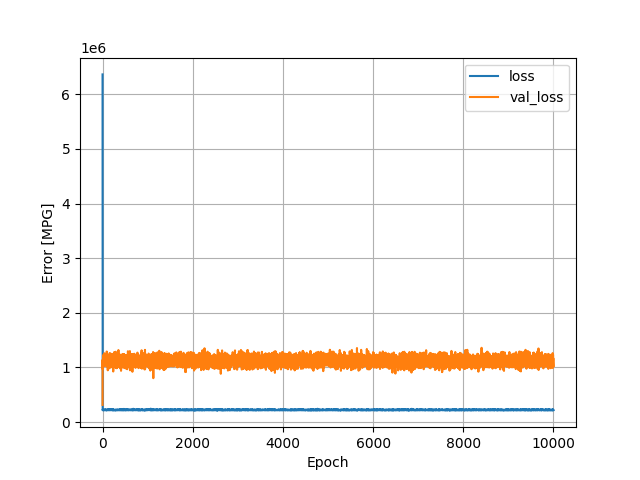

Source data for this figure (header and first rows):
, loss, val_loss, epoch
0, 6362879, 314257, 0
1, 241747, 1042089, 1
2, 223984, 1141598, 2
3, 217262, 968391, 3
4, 232190, 1071609, 4
5, 230582, 1034756, 5
6, 223593, 1070044, 6
7, 220315, 1133646, 7
8, 219714, 1112099, 8
9, 223637, 1145724, 9
10, 220705, 1097428, 10
11, 221759, 1154191, 11
12, 226655, 1071363, 12
13, 221262, 1076548, 13
14, 218583, 1137435, 14
15, 220062, 1142887, 15
16, 221509, 1071445, 16
17, 219288, 1229402, 17
18, 220306, 1106363, 18
19, 218599, 1051571, 19
20, 222794, 1098848, 20
21, 218882, 1102908, 21
22, 219802, 1083637, 22
23, 224139, 1211614, 23
24, 217793, 1026188, 24
25, 223400, 1033459, 25
26, 224259, 1028552, 26
27, 220182, 1074013, 27
28, 222859, 1129163, 28
29, 218689, 1121160, 29
30, 220401, 1064438, 30
31, 220595, 1113842, 31
32, 224552, 1050764, 32
33, 229097, 1118397, 33
34, 223053, 1159509, 34
35, 219827, 1090158, 35
36, 225023, 1080781, 36
37, 220912, 1088214, 37
38, 219368, 1056049, 38
39, 218881, 1259334, 39
40, 224020, 1126106, 40
41, 219522, 1026093, 41
42, 220582, 1198124, 42
43, 223635, 1187331, 43
44, 224552, 1120855, 44
45, 221239, 1200912, 45
46, 220710, 1123341, 46
47, 219901, 1131072, 47
48, 224219, 1099445, 48
49, 223507, 1094194, 49
50, 220247, 1028064, 50
51, 219446, 1051760, 51
52, 218648, 1052927, 52
53, 218057, 1068130, 53
54, 220877, 1086204, 54
55, 221837, 1113785, 55
56, 219724, 1156874, 56
57, 221905, 1099381, 57
58, 220574, 1101844, 58
59, 219637, 1185978, 59
... 9,940 more rows
